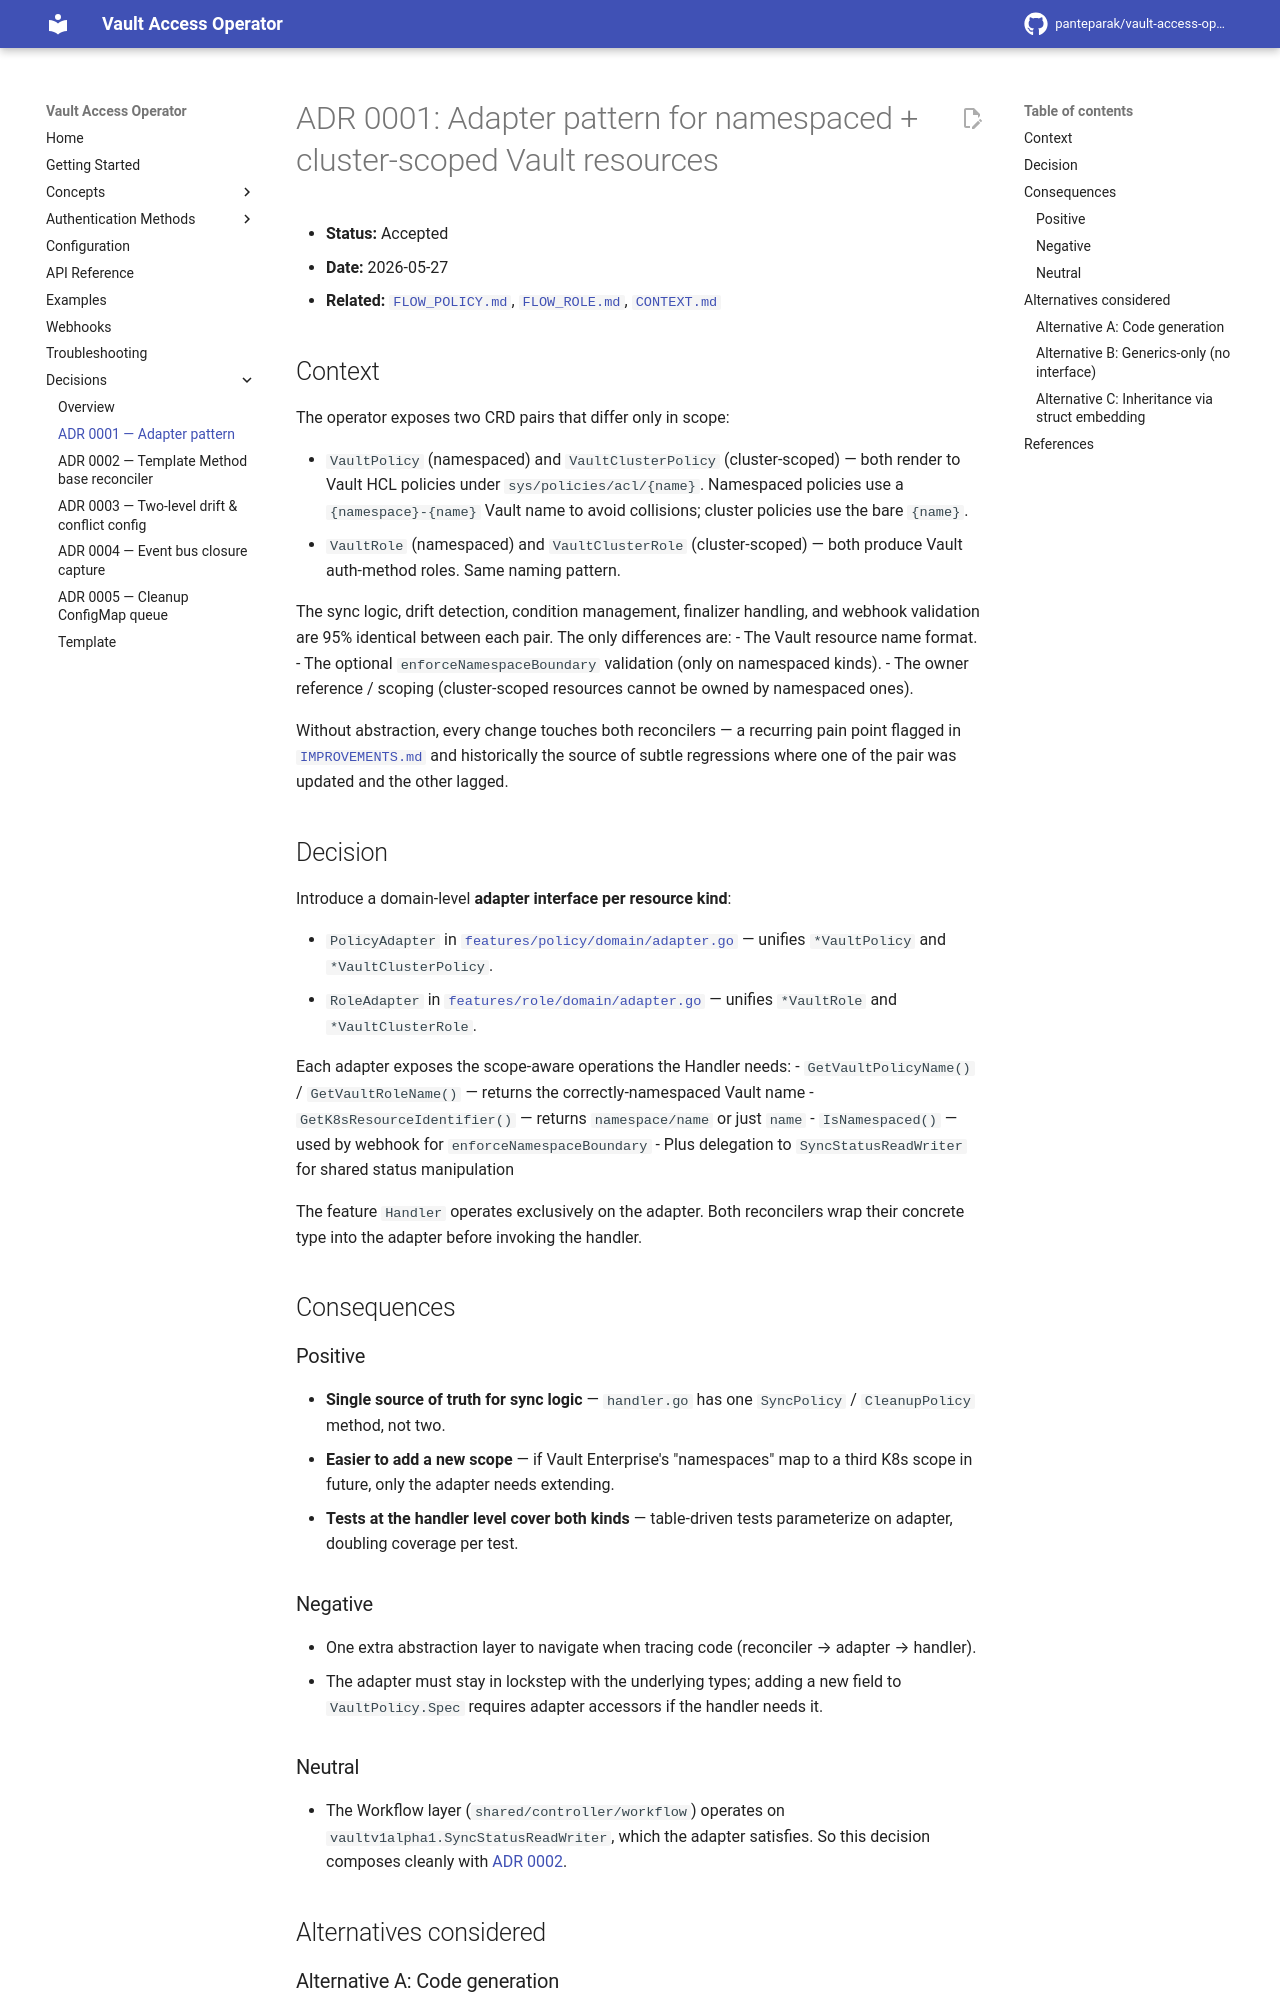

repository: panteparak/vault-access-operator · page: adr/0001-adapter-pattern-for-cluster-scoped-types/index.html · generator: mkdocs

# ADR 0001: Adapter pattern for namespaced + cluster-scoped Vault resources

- **Status:** Accepted
- **Date:** 2026-05-27
- **Related:** [`FLOW_POLICY.md`](../internal/FLOW_POLICY.md), [`FLOW_ROLE.md`](../internal/FLOW_ROLE.md), [`CONTEXT.md`](../internal/CONTEXT.md#adapter)

## Context

The operator exposes two CRD pairs that differ only in scope:

- `VaultPolicy` (namespaced) and `VaultClusterPolicy` (cluster-scoped) — both render to Vault HCL policies under `sys/policies/acl/{name}`. Namespaced policies use a `{namespace}-{name}` Vault name to avoid collisions; cluster policies use the bare `{name}`.
- `VaultRole` (namespaced) and `VaultClusterRole` (cluster-scoped) — both produce Vault auth-method roles. Same naming pattern.

The sync logic, drift detection, condition management, finalizer handling, and webhook validation are 95% identical between each pair. The only differences are:
- The Vault resource name format.
- The optional `enforceNamespaceBoundary` validation (only on namespaced kinds).
- The owner reference / scoping (cluster-scoped resources cannot be owned by namespaced ones).

Without abstraction, every change touches both reconcilers — a recurring pain point flagged in [`IMPROVEMENTS.md`](../internal/IMPROVEMENTS.md) and historically the source of subtle regressions where one of the pair was updated and the other lagged.

## Decision

Introduce a domain-level **adapter interface per resource kind**:

- `PolicyAdapter` in [`features/policy/domain/adapter.go`](../../features/policy/domain/adapter.go) — unifies `*VaultPolicy` and `*VaultClusterPolicy`.
- `RoleAdapter` in [`features/role/domain/adapter.go`](../../features/role/domain/adapter.go) — unifies `*VaultRole` and `*VaultClusterRole`.

Each adapter exposes the scope-aware operations the Handler needs:
- `GetVaultPolicyName()` / `GetVaultRoleName()` — returns the correctly-namespaced Vault name
- `GetK8sResourceIdentifier()` — returns `namespace/name` or just `name`
- `IsNamespaced()` — used by webhook for `enforceNamespaceBoundary`
- Plus delegation to `SyncStatusReadWriter` for shared status manipulation

The feature `Handler` operates exclusively on the adapter. Both reconcilers wrap their concrete type into the adapter before invoking the handler.

## Consequences

### Positive

- **Single source of truth for sync logic** — `handler.go` has one `SyncPolicy` / `CleanupPolicy` method, not two.
- **Easier to add a new scope** — if Vault Enterprise's "namespaces" map to a third K8s scope in future, only the adapter needs extending.
- **Tests at the handler level cover both kinds** — table-driven tests parameterize on adapter, doubling coverage per test.

### Negative

- One extra abstraction layer to navigate when tracing code (reconciler → adapter → handler).
- The adapter must stay in lockstep with the underlying types; adding a new field to `VaultPolicy.Spec` requires adapter accessors if the handler needs it.

### Neutral

- The Workflow layer (`shared/controller/workflow`) operates on `vaultv1alpha1.SyncStatusReadWriter`, which the adapter satisfies. So this decision composes cleanly with [ADR 0002](0002-template-method-base-reconciler.md).

## Alternatives considered
